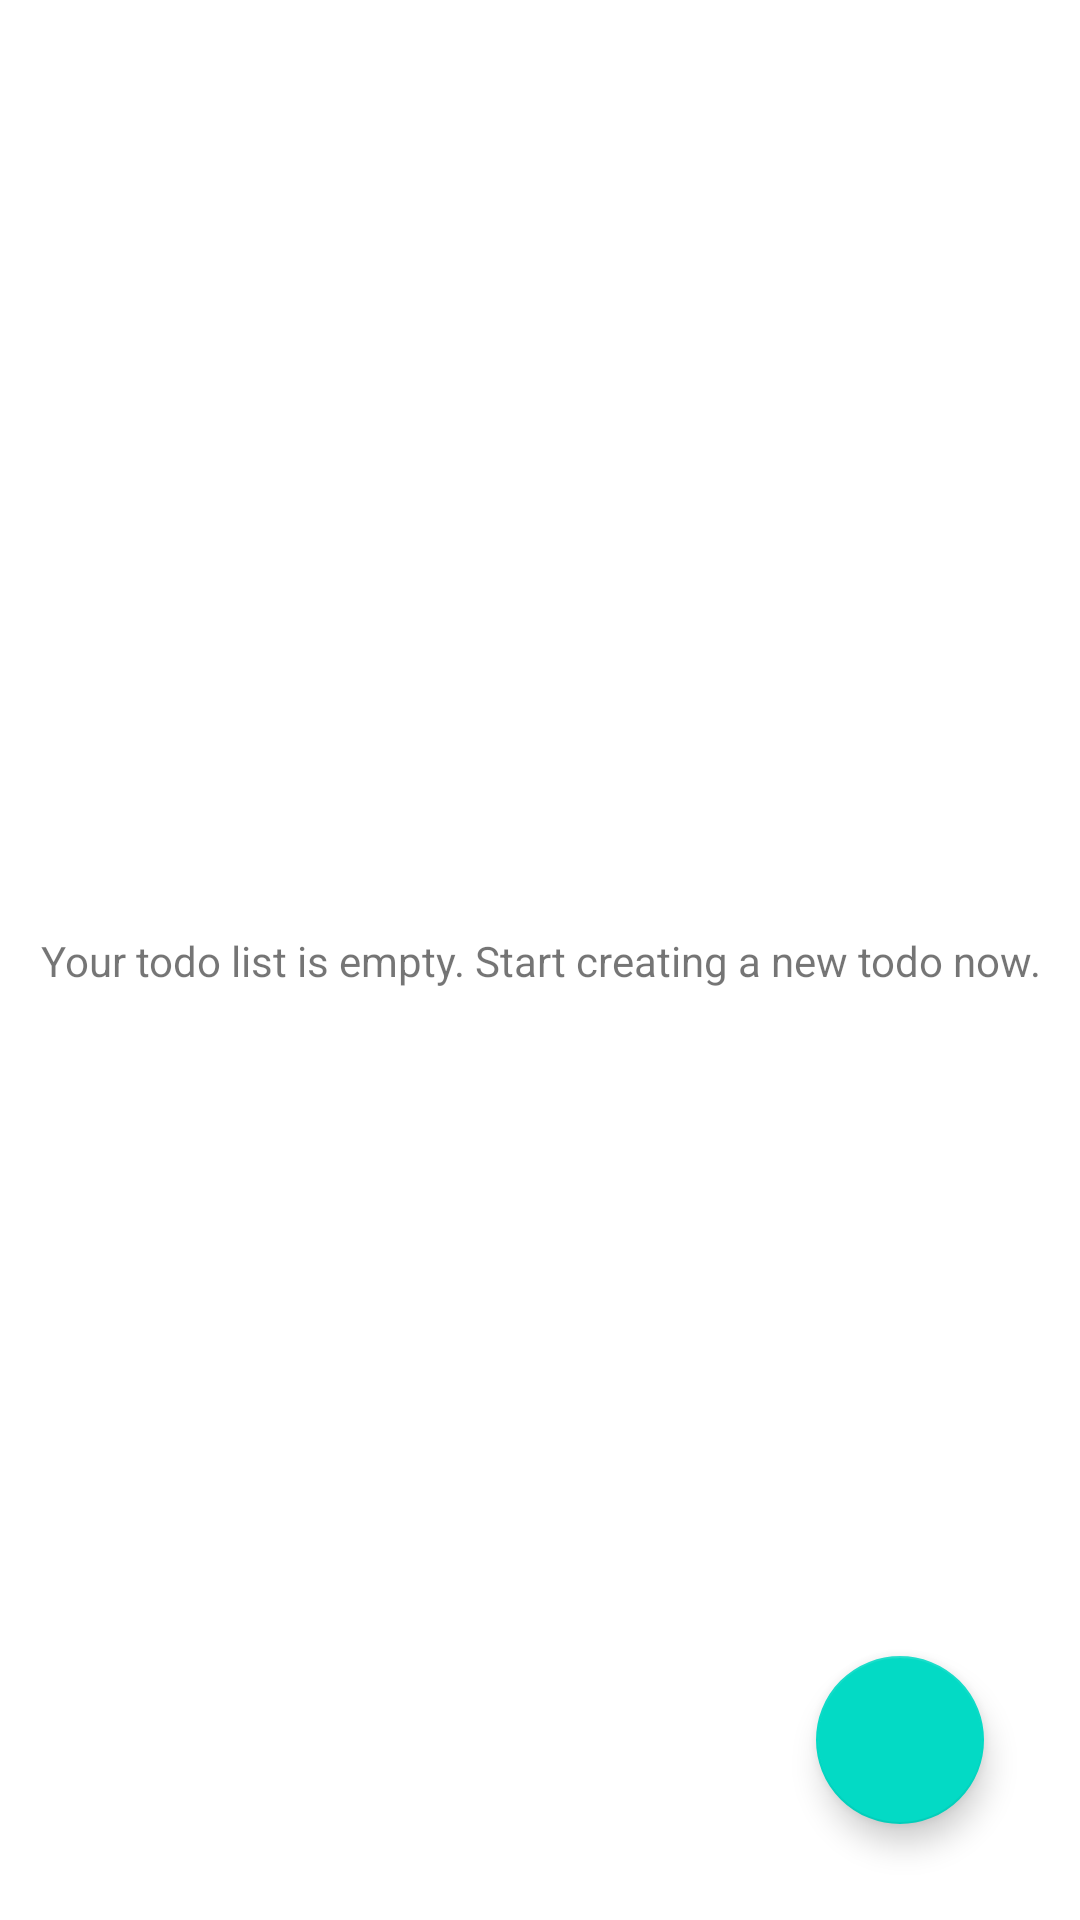

Reconstruct the res/layout file that produces this screen, plus the resources it refers to.
<!-- AndroidManifest.xml: application theme Theme.TodoApp_160420015 -->
<!-- res/layout/fragment_todo_list.xml -->
<?xml version="1.0" encoding="utf-8"?>
<androidx.constraintlayout.widget.ConstraintLayout xmlns:android="http://schemas.android.com/apk/res/android"
    xmlns:app="http://schemas.android.com/apk/res-auto"
    xmlns:tools="http://schemas.android.com/tools"
    android:id="@+id/frameLayout"
    android:layout_width="match_parent"
    android:layout_height="match_parent"
    tools:context=".view.TodoListFragment">

    
    <TextView
        android:id="@+id/textEmpty"
        android:layout_width="0dp"
        android:layout_height="wrap_content"
        android:gravity="center_horizontal"
        android:text="@string/labelEmpty"
        app:layout_constraintBottom_toBottomOf="parent"
        app:layout_constraintEnd_toEndOf="parent"
        app:layout_constraintStart_toStartOf="parent"
        app:layout_constraintTop_toTopOf="parent" />

    <androidx.recyclerview.widget.RecyclerView
        android:id="@+id/recViewTodo"
        android:layout_width="0dp"
        android:layout_height="0dp"
        android:layout_marginTop="16dp"
        app:layout_constraintBottom_toBottomOf="parent"
        app:layout_constraintEnd_toEndOf="parent"
        app:layout_constraintStart_toStartOf="parent"
        app:layout_constraintTop_toTopOf="parent" />

    <com.google.android.material.floatingactionbutton.FloatingActionButton
        android:id="@+id/fabAddTodo"
        android:layout_width="wrap_content"
        android:layout_height="wrap_content"
        android:layout_marginEnd="32dp"
        android:layout_marginBottom="32dp"
        android:clickable="true"
        android:src="@drawable/ic_baseline_add_24"
        app:layout_constraintBottom_toBottomOf="parent"
        app:layout_constraintEnd_toEndOf="parent"
        tools:ignore="SpeakableTextPresentCheck" />

</androidx.constraintlayout.widget.ConstraintLayout>
<!-- resources referenced by this layout -->
<resources>
  <string name="labelEmpty">Your todo list is empty. Start creating a new todo now.</string>
  <style name="Theme.TodoApp_160420015" parent="Theme.MaterialComponents.DayNight.DarkActionBar">
          
          <item name="colorPrimary">@color/purple_500</item>
          <item name="colorPrimaryVariant">@color/purple_700</item>
          <item name="colorOnPrimary">@color/white</item>
          
          <item name="colorSecondary">@color/teal_200</item>
          <item name="colorSecondaryVariant">@color/teal_700</item>
          <item name="colorOnSecondary">@color/black</item>
          
          <item name="android:statusBarColor">?attr/colorPrimaryVariant</item>
          
      </style>
  <!-- not gathered from this repository: default colours our renderer supplied (Android Studio template values) -->
  <color name="purple_500">#FF6200EE</color>
  <color name="purple_700">#FF3700B3</color>
  <color name="teal_200">#FF03DAC5</color>
  <color name="teal_700">#FF018786</color>
  <color name="black">#FF000000</color>
  <color name="white">#FFFFFFFF</color>
</resources>
